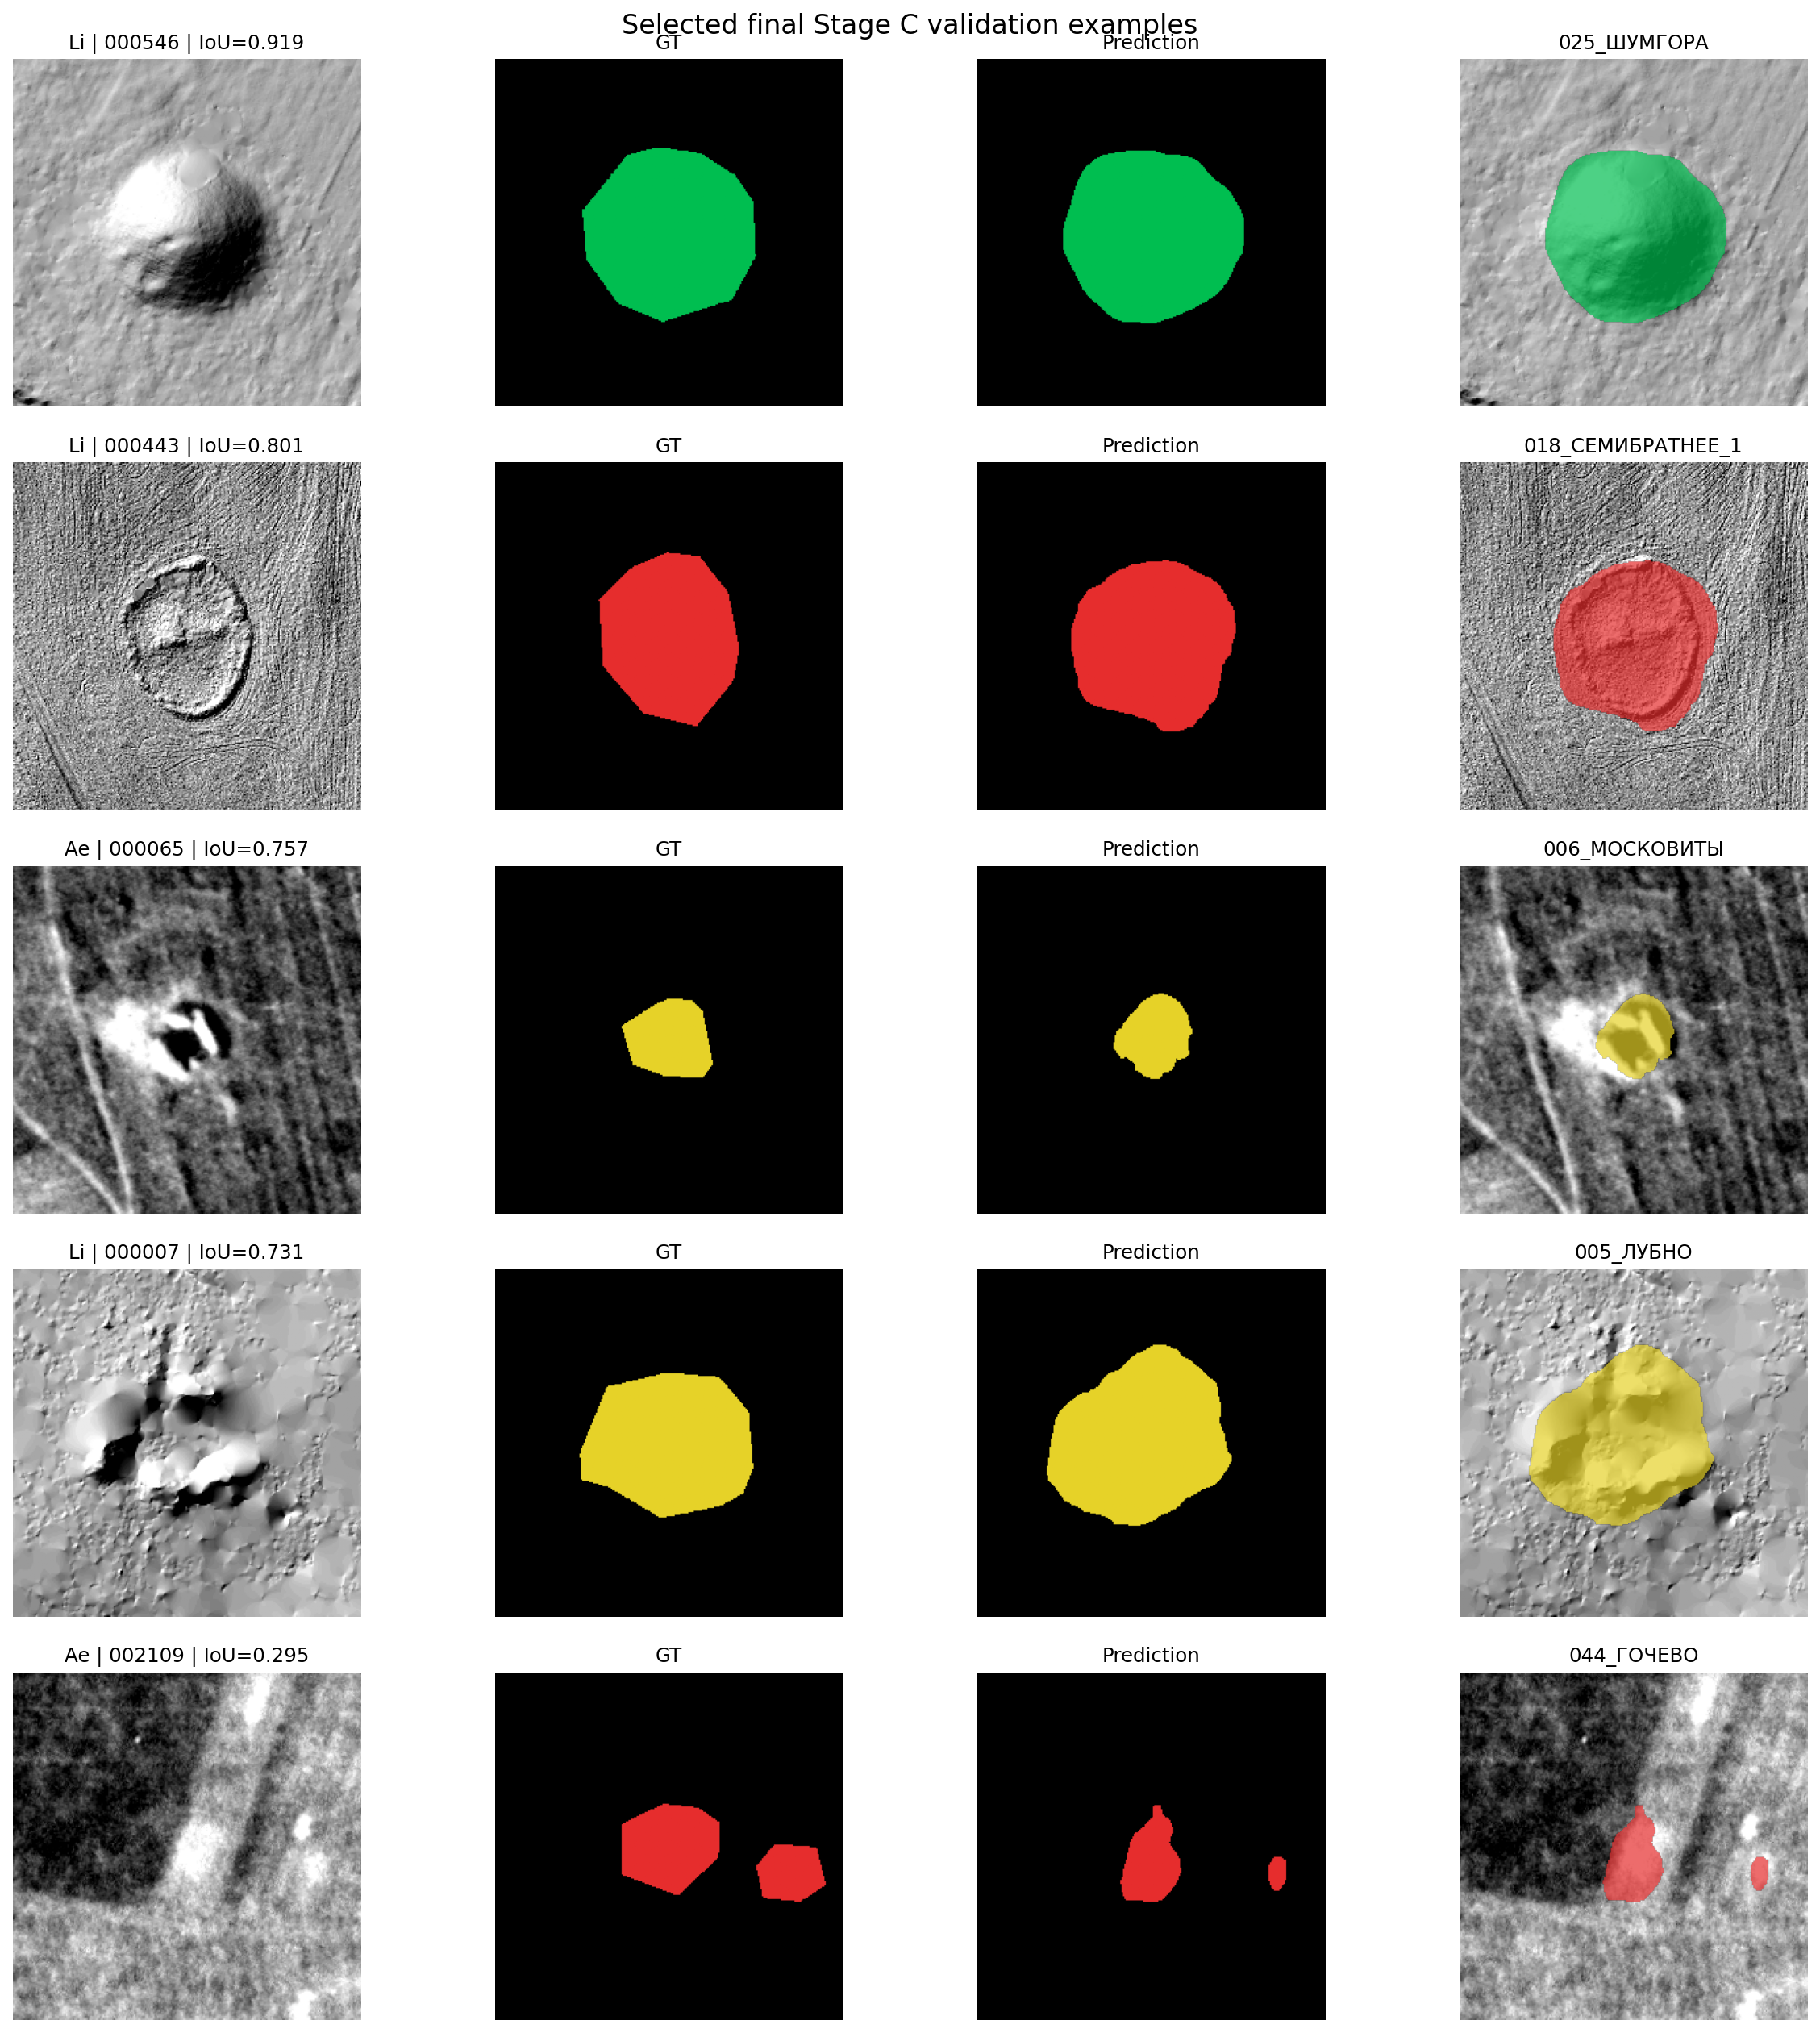

Values plotted in this chart, from the file beside it:
sample_id, region, modality, main_class, object_f1, mean_object_iou, weighted_contribution, raw_object_f1, raw_weighted_contribution, delta_weighted_contribution, gt_objects, pred_objects
000546, 025_ШУМГОРА, Li, kurgany_tselye, 1, 0.9194, 0.2662, 1, 0.2662, 0.0, 1, 1
000443, 018_СЕМИБРАТНЕЕ_1, Li, kurgany_povrezhdennye, 1, 0.801, 0.3333, 1, 0.3333, 0.0, 1, 1
000065, 006_МОСКОВИТЫ, Ae, fortifikatsii, 1, 0.7568, 0.06715, 1, 0.06715, 0.0, 1, 1
000007, 005_ЛУБНО, Li, fortifikatsii, 1, 0.7307, 0.06715, 1, 0.06715, 0.0, 1, 1
002109, 044_ГОЧЕВО, Ae, kurgany_povrezhdennye, 1, 0.2952, 0.3333, 1, 0.3333, 0.0, 2, 2
